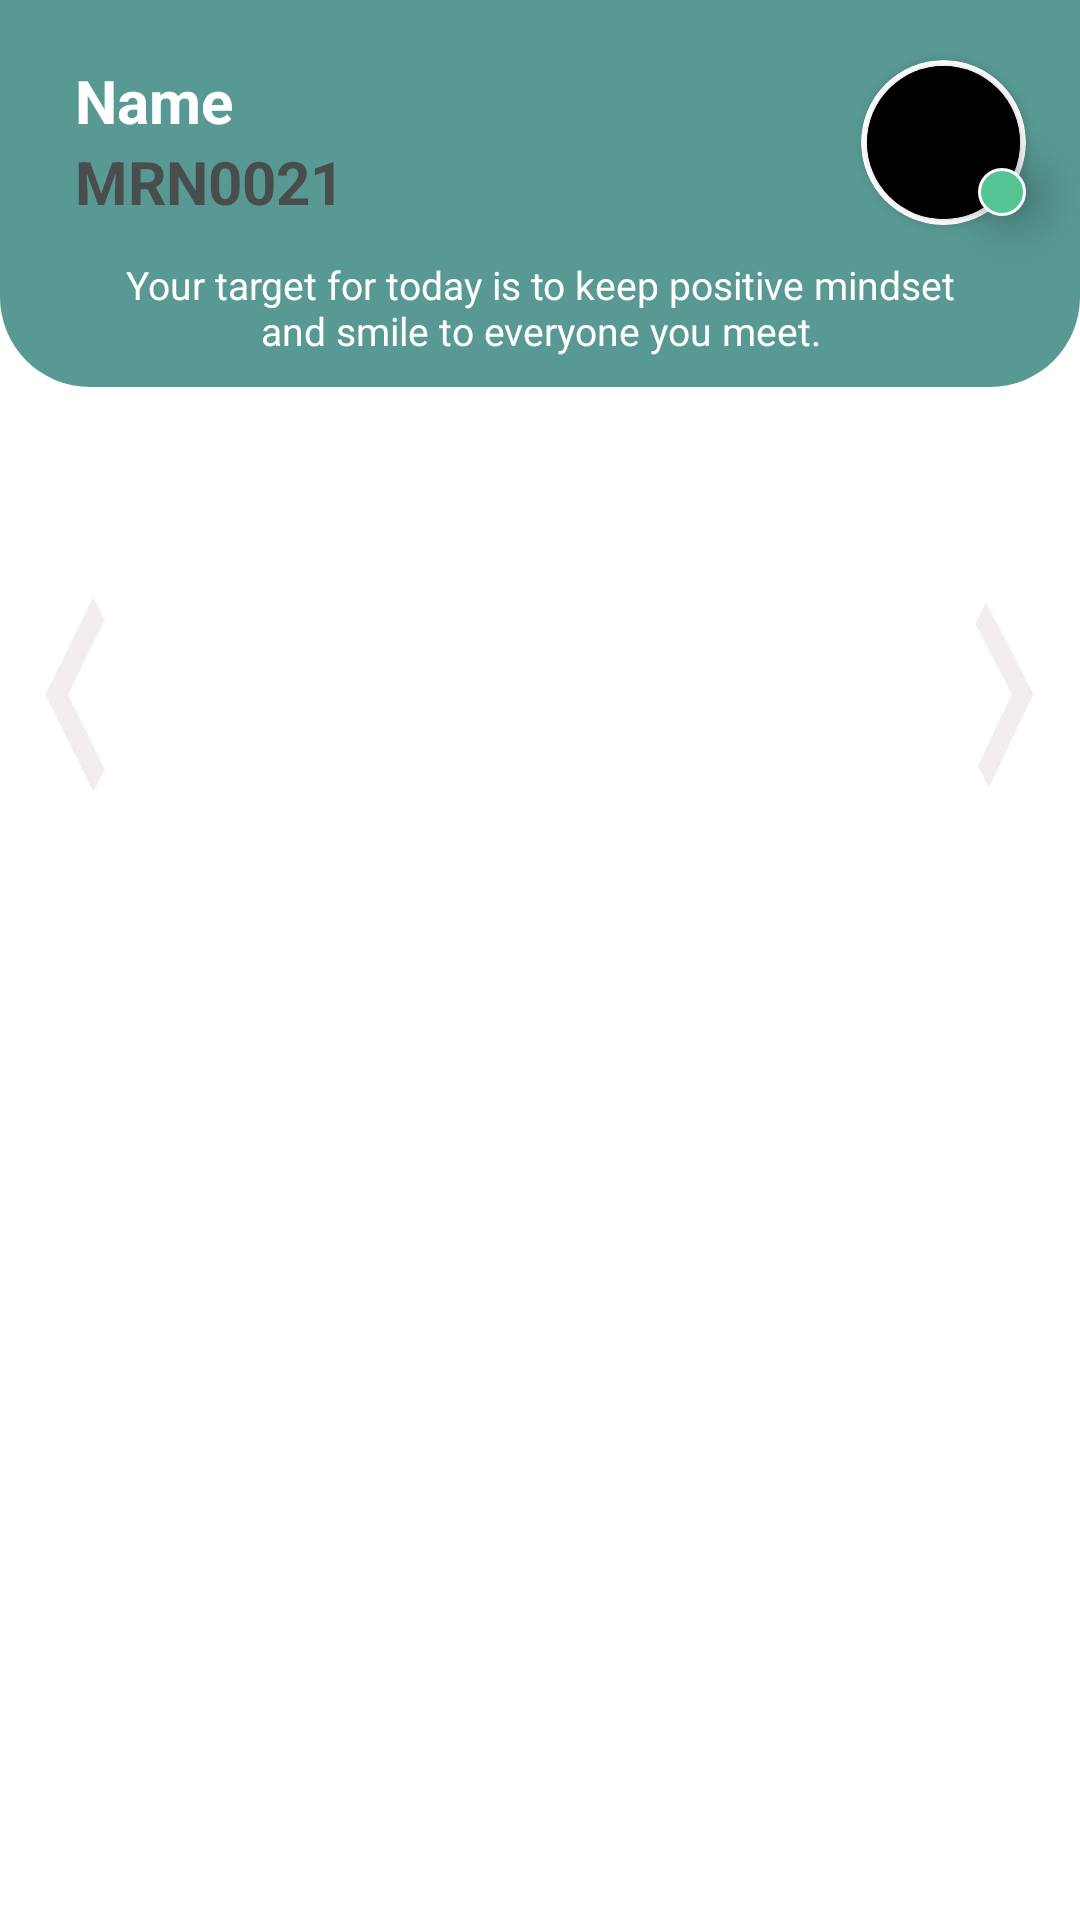

This screen was rendered from an Android layout file. Write that file and the resources it references.
<!-- AndroidManifest.xml: application theme Theme.HealthGates -->
<!-- res/layout/fragment_home.xml -->
<?xml version="1.0" encoding="utf-8"?>


<androidx.core.widget.NestedScrollView
    xmlns:android="http://schemas.android.com/apk/res/android"
    xmlns:tools="http://schemas.android.com/tools"
    xmlns:app="http://schemas.android.com/apk/res-auto"
    android:layout_width="match_parent"
    android:layout_height="match_parent"
    android:layout_marginBottom="@dimen/_50sdp">

<androidx.constraintlayout.widget.ConstraintLayout
    android:layout_width="match_parent"
    android:layout_height="wrap_content">

    <androidx.constraintlayout.widget.ConstraintLayout
        android:id="@+id/home_top_layout"
        android:layout_width="match_parent"
        android:layout_height="0dp"
        android:background="@drawable/home_top_background"
        app:layout_constraintEnd_toEndOf="parent"
        app:layout_constraintHorizontal_bias="0.0"
        app:layout_constraintStart_toStartOf="parent"
        app:layout_constraintTop_toTopOf="parent"
        app:layout_constraintVertical_bias="0.0">

        <androidx.constraintlayout.widget.Guideline
            android:id="@+id/guideLine1"
            android:layout_width="wrap_content"
            android:layout_height="wrap_content"
            android:orientation="vertical"
            app:layout_constraintGuide_percent=".95"/>


        <com.google.android.material.textview.MaterialTextView
            android:id="@+id/tv_name"
            android:layout_width="wrap_content"
            android:layout_height="wrap_content"
            android:layout_marginStart="@dimen/_25sdp"
            android:layout_marginTop="@dimen/_20sdp"
            android:text="@string/name"
            android:textColor="@color/white"
            android:textSize="@dimen/_20sdp"
            android:textStyle="bold"
            app:layout_constraintStart_toStartOf="parent"
            app:layout_constraintTop_toTopOf="parent" />

        <com.google.android.material.textview.MaterialTextView
            android:id="@+id/tv_mrn"
            android:layout_width="wrap_content"
            android:layout_height="wrap_content"
            android:layout_marginStart="@dimen/_25sdp"
            android:text="MRN0021"
            android:textColor="@color/text_color7"
            android:textSize="@dimen/_20sdp"
            android:textStyle="bold"
            app:layout_constraintStart_toStartOf="parent"
            app:layout_constraintTop_toBottomOf="@+id/tv_name" />

            <androidx.cardview.widget.CardView
                android:id="@+id/cardView"
                android:layout_width="@dimen/_55sdp"
                android:layout_height="@dimen/_55sdp"
                android:layout_marginTop="@dimen/_20sdp"
                app:cardBackgroundColor="@color/white"
                app:cardCornerRadius="@dimen/_28sdp"
                app:layout_constraintEnd_toStartOf="@id/guideLine1"
                app:layout_constraintTop_toTopOf="parent">


                <RelativeLayout
                    android:layout_width="match_parent"
                    android:layout_height="match_parent">


                    <androidx.cardview.widget.CardView
                        android:layout_width="@dimen/_55sdp"
                        android:layout_height="@dimen/_55sdp"
                        app:cardBackgroundColor="@color/black"
                        android:layout_margin="@dimen/_2sdp"
                        app:cardCornerRadius="@dimen/_27sdp">

                       <ImageView
                    android:id="@+id/iv_profile"
                    android:layout_width="match_parent"
                    android:layout_height="match_parent"
                    android:background="@color/black"
                    android:scaleType="centerCrop"
                    tools:layout_editor_absoluteX="117dp"
                    tools:layout_editor_absoluteY="18dp"></ImageView>

                    </androidx.cardview.widget.CardView>

                </RelativeLayout>


            </androidx.cardview.widget.CardView>

        <ImageView
            android:layout_width="@dimen/_16sdp"
            android:layout_height="@dimen/_16sdp"
            android:elevation="@dimen/_10sdp"
            android:layout_marginBottom="@dimen/_3sdp"
            app:layout_constraintEnd_toEndOf="@id/cardView"
            app:layout_constraintBottom_toBottomOf="@id/cardView"
            android:background="@drawable/green_round_iv_profile" />



        <com.google.android.material.textview.MaterialTextView
            android:id="@+id/tv_quotes"
            android:layout_width="0dp"
            android:layout_height="wrap_content"
            android:layout_marginStart="32dp"
            android:layout_marginTop="@dimen/_12sdp"
            android:layout_marginEnd="32dp"
            android:layout_marginBottom="@dimen/_10sdp"
            android:gravity="center"
            android:text="@string/home_quotes"
            android:textColor="@color/white"
            android:textSize="@dimen/_13sdp"
            app:layout_constraintEnd_toEndOf="parent"
            app:layout_constraintStart_toStartOf="parent"
            app:layout_constraintTop_toBottomOf="@+id/tv_mrn"
            app:layout_constraintBottom_toBottomOf="parent"/>

        <com.google.android.material.button.MaterialButton
            android:id="@+id/more_detials_btn"
            style="@style/MaterialButton"
            android:layout_width="wrap_content"
            android:layout_height="@dimen/_25sdp"
            android:layout_marginStart="@dimen/_30sdp"
            android:layout_marginTop="@dimen/_24sdp"
            android:layout_marginEnd="10dp"
            android:text="@string/more_details"
            app:backgroundTint="#205072"
            android:textSize="@dimen/_10sdp"
            android:textStyle="normal"
            app:layout_constraintStart_toStartOf="parent"
            app:layout_constraintTop_toBottomOf="@+id/tv_quotes"
            tools:ignore="SpUsage"
            android:visibility="gone"/>

        <com.google.android.material.button.MaterialButton
            android:id="@+id/view_your_profile_btn"
            style="@style/MaterialButton"
            android:layout_width="wrap_content"
            android:layout_height="@dimen/_25sdp"
            android:layout_marginStart="10dp"
            android:layout_marginTop="@dimen/_24sdp"
            android:layout_marginEnd="@dimen/_25sdp"
            android:layout_marginBottom="@dimen/_25sdp"
            android:text="@string/view_your_profile"
            android:textSize="@dimen/_10sdp"
            android:textStyle="normal"
            app:backgroundTint="@color/dark_green"
            app:layout_constraintBottom_toBottomOf="parent"
            app:layout_constraintEnd_toEndOf="parent"
            app:layout_constraintStart_toEndOf="@+id/more_detials_btn"
            app:layout_constraintTop_toBottomOf="@+id/tv_quotes"
            tools:ignore="SpUsage"
            android:visibility="gone"/>

    </androidx.constraintlayout.widget.ConstraintLayout>

    <androidx.recyclerview.widget.RecyclerView
        android:id="@+id/recycler_view"
        android:layout_width="match_parent"
        android:layout_height="wrap_content"
        android:layout_marginTop="@dimen/_40sdp"
        app:layoutManager="androidx.recyclerview.widget.GridLayoutManager"
        android:orientation="vertical"
        app:layout_constraintEnd_toEndOf="parent"
        app:layout_constraintStart_toStartOf="parent"
        app:layout_constraintTop_toBottomOf="@+id/home_top_layout"
        tools:listitem="@layout/adapter_home"
        />

<androidx.appcompat.widget.LinearLayoutCompat
    android:layout_width="match_parent"
    android:layout_height="wrap_content"
    android:layout_marginTop="@dimen/_30sdp"
    android:layout_marginBottom="@dimen/_40sdp"
    app:layout_constraintBottom_toBottomOf="parent"
    app:layout_constraintEnd_toEndOf="parent"
    app:layout_constraintStart_toStartOf="parent"
    app:layout_constraintTop_toBottomOf="@+id/recycler_view">
<ImageView
    android:id="@+id/iv_arrow_left"
    android:layout_width="@dimen/_20sdp"
    android:layout_height="@dimen/_65sdp"
    android:layout_marginStart="@dimen/_15sdp"
    android:layout_gravity="center"
    android:src="@drawable/ic_keyboard_arrow_left_24px"></ImageView>
    <androidx.recyclerview.widget.RecyclerView
        android:id="@+id/recycler_view_call_doctor"
        android:layout_width="0dp"
        android:layout_height="wrap_content"
        android:layout_weight="1"
        android:layout_marginStart="@dimen/_10sdp"
        app:layoutManager="androidx.recyclerview.widget.GridLayoutManager"
        android:orientation="horizontal"
        tools:listitem="@layout/adapter_doctor"
        />
    <ImageView
        android:id="@+id/iv_arrow_right"
        android:layout_width="@dimen/_20sdp"
        android:layout_height="@dimen/_65sdp"
        android:layout_marginStart="@dimen/_10sdp"
        android:layout_marginEnd="@dimen/_15sdp"
        android:layout_gravity="center"
        android:src="@drawable/ic_keyboard_arrow_right_24px"></ImageView>
</androidx.appcompat.widget.LinearLayoutCompat>

    














































</androidx.constraintlayout.widget.ConstraintLayout>

</androidx.core.widget.NestedScrollView>
<!-- res/layout/adapter_home.xml (included above) -->
<?xml version="1.0" encoding="utf-8"?>

<androidx.constraintlayout.widget.ConstraintLayout xmlns:android="http://schemas.android.com/apk/res/android"
    android:layout_width="match_parent"
    android:layout_height="wrap_content"
    android:layout_marginBottom="@dimen/_15sdp"
    android:layout_marginStart="@dimen/_21sdp"
    android:layout_marginEnd="@dimen/_21sdp"
    android:background="@drawable/home_background"
    xmlns:app="http://schemas.android.com/apk/res-auto"
    xmlns:tools="http://schemas.android.com/tools">

    <RelativeLayout
        android:layout_width="match_parent"
        android:layout_height="wrap_content"
        android:orientation="horizontal"
        app:layout_constraintStart_toStartOf="parent"
        app:layout_constraintTop_toTopOf="parent">

        <ImageView
            android:id="@+id/task_image"
            android:layout_width="@dimen/_40sdp"
            android:layout_height="@dimen/_30sdp"
            android:layout_marginTop="@dimen/_10sdp"
            android:layout_marginBottom="@dimen/_10sdp"
            android:layout_marginStart="@dimen/_10sdp"
            android:layout_gravity="center"
            android:layout_weight="1"
            android:scaleType="fitCenter"
            android:src="@drawable/ic_local_atm_24px" />

        <com.google.android.material.textview.MaterialTextView
            android:id="@+id/tv_task"
            android:layout_width="wrap_content"
            android:layout_height="wrap_content"
            android:layout_marginTop="@dimen/_10sdp"
            android:layout_marginBottom="@dimen/_10sdp"
            android:layout_marginEnd="@dimen/_10sdp"
            android:layout_marginStart="@dimen/_10sdp"
            android:layout_weight="3"
            android:layout_centerInParent="true"
            android:gravity="center"
            android:text="@string/book_appoinments"
            android:maxLines="2"
            android:textColor="@color/white"
            android:textSize="@dimen/_16sdp"
            android:textStyle="bold"
            tools:ignore="SpUsage" />
    </RelativeLayout>

</androidx.constraintlayout.widget.ConstraintLayout>
<!-- res/layout/adapter_doctor.xml (included above) -->
<?xml version="1.0" encoding="utf-8"?>


<androidx.constraintlayout.widget.ConstraintLayout
    xmlns:android="http://schemas.android.com/apk/res/android"
    xmlns:app="http://schemas.android.com/apk/res-auto"
    xmlns:tools="http://schemas.android.com/tools"
    android:layout_width="match_parent"
    android:layout_height="wrap_content"
    android:layout_gravity="center_horizontal"
    android:background="@drawable/call_doctor_bg">
















            <androidx.cardview.widget.CardView
                android:id="@+id/main_cardview"
                android:layout_width="@dimen/_50sdp"
                android:layout_height="@dimen/_50sdp"
                android:layout_marginStart="@dimen/_10sdp"
                android:layout_marginTop="@dimen/_10sdp"
                android:layout_marginEnd="@dimen/_10sdp"
                android:layout_marginBottom="@dimen/_10sdp"
                app:cardCornerRadius="@dimen/_10sdp"
                app:layout_constraintBottom_toBottomOf="parent"
                app:layout_constraintStart_toStartOf="parent"
                app:layout_constraintTop_toTopOf="parent">

                <ImageView
                    android:id="@+id/iv_doctor"
                    android:layout_width="match_parent"
                    android:layout_height="match_parent"
                    android:background="@color/black" />

            </androidx.cardview.widget.CardView>


    <com.google.android.material.textview.MaterialTextView
        android:id="@+id/tv_speciality"
        android:layout_width="0dp"
        android:layout_height="wrap_content"
        android:layout_marginStart="@dimen/_10sdp"
        android:layout_marginEnd="@dimen/_10sdp"
        android:layout_marginTop="@dimen/_8sdp"
        android:text="Psychiatrist Consultant"
        android:textSize="@dimen/_8sdp"
        android:textColor="@color/text_color5"
        app:layout_constraintStart_toEndOf="@+id/main_cardview"
        app:layout_constraintEnd_toStartOf="@id/book_btn"
        app:layout_constraintTop_toTopOf="parent" />

    <com.google.android.material.textview.MaterialTextView
        android:id="@+id/tv_doctor_name"
        android:layout_width="0dp"
        android:layout_height="wrap_content"
        android:layout_marginStart="@dimen/_10sdp"
        android:layout_marginEnd="@dimen/_10sdp"
        android:layout_marginTop="@dimen/_5sdp"
        android:text="Dr. Tariq Hijjawi"
        android:textColor="#205072"
        android:textSize="@dimen/_10sdp"
        app:layout_constraintStart_toEndOf="@id/main_cardview"
        app:layout_constraintEnd_toStartOf="@id/book_btn"
        app:layout_constraintTop_toBottomOf="@+id/tv_speciality" />

    <com.google.android.material.button.MaterialButton
        android:id="@+id/book_btn"
        style="@style/MaterialButton1"
        android:layout_width="@dimen/_60sdp"
        android:layout_height="@dimen/_25sdp"
        android:layout_marginEnd="@dimen/_5sdp"
        android:layout_marginTop="@dimen/_24sdp"
        android:text="@string/book"
        android:textAllCaps="true"
        android:textColor="@color/text_color4"
        android:textSize="@dimen/_6sdp"
        android:textStyle="normal"
        app:layout_constraintEnd_toEndOf="parent"
        app:layout_constraintTop_toTopOf="parent"
        tools:ignore="SpUsage" />


</androidx.constraintlayout.widget.ConstraintLayout>
<!-- resources referenced by this layout -->
<resources>
  <color name="black">#FF000000</color>
  <color name="dark_green">#329D9C</color>
  <color name="text_color4">#CDB3D4</color>
  <color name="text_color5">#646D82</color>
  <color name="text_color7">#494D4E</color>
  <color name="white">#FFFFFFFF</color>
  <dimen name="_10sdp">10.00dp</dimen>
  <dimen name="_12sdp">12.00dp</dimen>
  <dimen name="_13sdp">13.00dp</dimen>
  <dimen name="_15sdp">15.00dp</dimen>
  <dimen name="_16sdp">16.00dp</dimen>
  <dimen name="_20sdp">20.00dp</dimen>
  <dimen name="_21sdp">21.00dp</dimen>
  <dimen name="_24sdp">24.00dp</dimen>
  <dimen name="_250sdp">250.00dp</dimen>
  <dimen name="_25sdp">25.00dp</dimen>
  <dimen name="_27sdp">27.00dp</dimen>
  <dimen name="_28sdp">28.00dp</dimen>
  <dimen name="_2sdp">2.00dp</dimen>
  <dimen name="_30sdp">30.00dp</dimen>
  <dimen name="_3sdp">3.00dp</dimen>
  <dimen name="_40sdp">40.00dp</dimen>
  <dimen name="_50sdp">50.00dp</dimen>
  <dimen name="_55sdp">55.00dp</dimen>
  <dimen name="_5sdp">5.00dp</dimen>
  <dimen name="_60sdp">60.00dp</dimen>
  <dimen name="_65sdp">65.00dp</dimen>
  <dimen name="_6sdp">6.00dp</dimen>
  <dimen name="_8sdp">8.00dp</dimen>
  <!-- drawable call_doctor_bg (drawable) -->
  <?xml version="1.0" encoding="utf-8"?>
  
  <shape xmlns:android="http://schemas.android.com/apk/res/android"
      android:shape="rectangle">
      <corners android:radius="@dimen/_10sdp" />
      <solid android:color="@color/white" />
  </shape>
  <!-- drawable green_round_iv_profile (drawable) -->
  <shape
      xmlns:android="http://schemas.android.com/apk/res/android"
      android:shape="oval">
  
      <stroke android:width="1dp"
          android:color="@color/white"/>
  
      <solid
          android:color="#56C596"/>
  
      <size
          android:width="@dimen/_16sdp"
          android:height="@dimen/_16sdp"/>
  </shape>
  <!-- drawable home_background (drawable) -->
  <?xml version="1.0" encoding="utf-8"?>
  
  <shape xmlns:android="http://schemas.android.com/apk/res/android"
      android:shape="rectangle">
      <corners android:radius="@dimen/_10sdp" />
      <solid android:color="#B2CAE4" />
  </shape>
  <!-- drawable home_top_background (drawable) -->
  <shape xmlns:android="http://schemas.android.com/apk/res/android">
      <solid android:color="@color/light_green" />
      <corners
          android:bottomLeftRadius="@dimen/_30sdp"
          android:bottomRightRadius="@dimen/_30sdp"/>
  </shape>
  <!-- drawable ic_keyboard_arrow_left_24px (drawable) -->
  <vector xmlns:android="http://schemas.android.com/apk/res/android"
      android:width="20.052dp"
      android:height="66.069dp"
      android:viewportWidth="20.052"
      android:viewportHeight="66.069">
    <path
        android:pathData="M20.052,58.306 L7.658,33.035 20.052,7.763 16.237,0 0,33.035 16.237,66.069Z"
        android:fillColor="#f3eded"/>
  </vector>
  <!-- drawable ic_keyboard_arrow_right_24px (drawable) -->
  <vector xmlns:android="http://schemas.android.com/apk/res/android"
      android:width="21.202dp"
      android:height="66.409dp"
      android:viewportWidth="21.202"
      android:viewportHeight="66.409">
    <path
        android:pathData="M0.1603,8.0899 L12.9839,33.1502 1.0195,58.6329 4.9665,66.331 20.6419,33.02 3.8433,0.262Z"
        android:fillColor="#f3eded"/>
  </vector>
  <string name="book">Book</string>
  <string name="book_appoinments">Book Appoinments</string>
  <string name="home_quotes">Your target for today is to keep positive mindset and smile to everyone you meet.</string>
  <string name="more_details">More details</string>
  <string name="name">Name</string>
  <string name="view_your_profile">View your profile</string>
  <color name="light_green">#589993</color>
  <color name="purple_500">#FF6200EE</color>
  <color name="blue_card_background_color">#577399</color>
  <color name="teal_200">#FF03DAC5</color>
  <color name="teal_700">#FF018786</color>
</resources>
